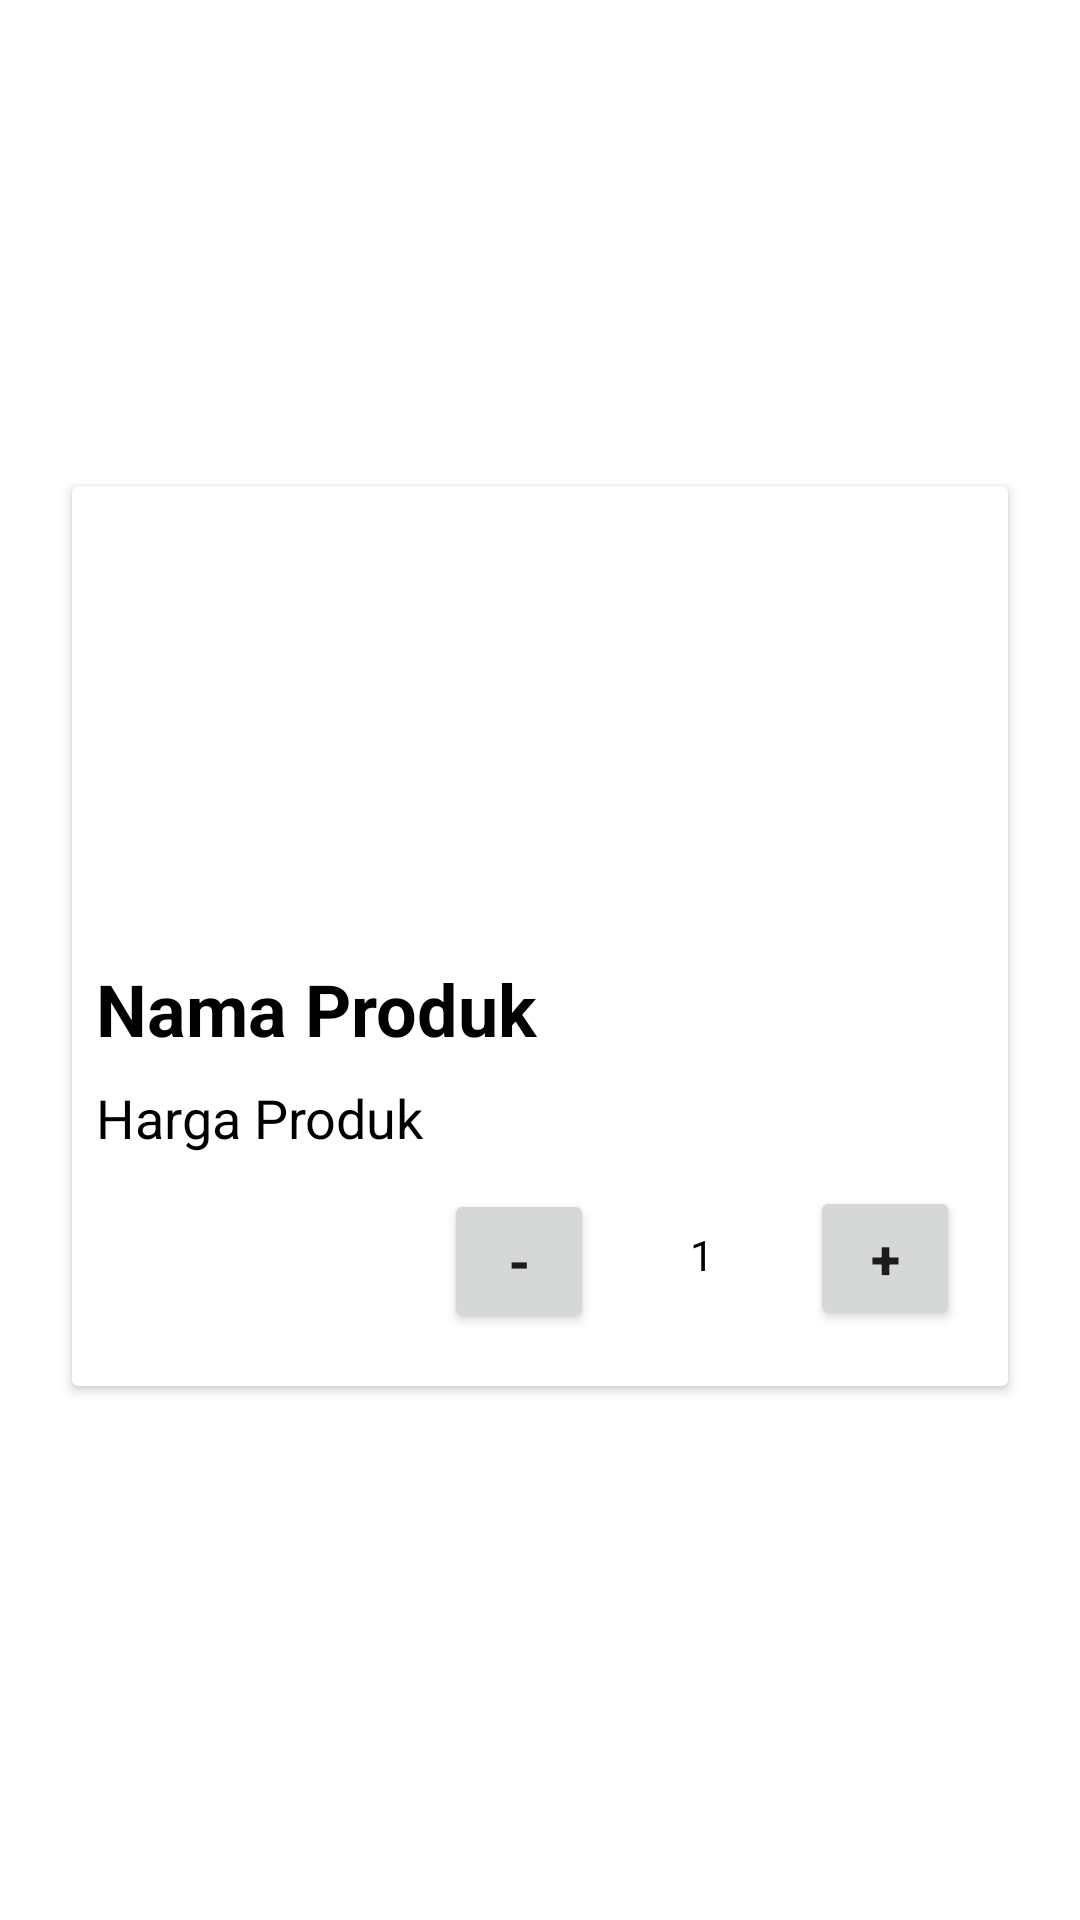

Layout XML and referenced resources for this Android screen:
<!-- AndroidManifest.xml: application theme AppTheme -->
<!-- res/layout/cart_layout.xml -->
<?xml version="1.0" encoding="utf-8"?>
<androidx.constraintlayout.widget.ConstraintLayout xmlns:android="http://schemas.android.com/apk/res/android"
    xmlns:app="http://schemas.android.com/apk/res-auto"
    xmlns:tools="http://schemas.android.com/tools"
    android:layout_width="match_parent"
    android:layout_height="wrap_content">

    <androidx.cardview.widget.CardView
        android:layout_width="0dp"
        android:layout_height="300dp"
        android:layout_marginStart="24dp"
        android:layout_marginTop="8dp"
        android:layout_marginEnd="24dp"
        android:layout_marginBottom="24dp"
        app:layout_constraintBottom_toBottomOf="parent"
        app:layout_constraintEnd_toEndOf="parent"
        app:layout_constraintStart_toStartOf="parent"
        app:layout_constraintTop_toTopOf="parent" >

        <androidx.constraintlayout.widget.ConstraintLayout
            android:id="@+id/consCart"
            android:layout_width="match_parent"
            android:layout_height="match_parent">

            <ImageView
                android:id="@+id/imgProduct"
                android:layout_width="0dp"
                android:layout_height="150dp"
                android:scaleType="centerCrop"
                app:layout_constraintEnd_toEndOf="parent"
                app:layout_constraintStart_toStartOf="parent"
                app:layout_constraintTop_toTopOf="parent"
                tools:srcCompat="@tools:sample/backgrounds/scenic" />

            <TextView
                android:id="@+id/txtNamaP"
                android:layout_width="0dp"
                android:layout_height="wrap_content"
                android:layout_marginStart="8dp"
                android:layout_marginTop="8dp"
                android:layout_marginEnd="16dp"
                android:text="Nama Produk"
                android:textColor="@color/design_default_color_on_secondary"
                android:textSize="24sp"
                android:textStyle="bold"
                app:layout_constraintEnd_toEndOf="parent"
                app:layout_constraintStart_toStartOf="parent"
                app:layout_constraintTop_toBottomOf="@+id/imgProduct" />

            <TextView
                android:id="@+id/txtHarga"
                android:layout_width="0dp"
                android:layout_height="wrap_content"
                android:layout_marginStart="8dp"
                android:layout_marginTop="8dp"
                android:layout_marginEnd="16dp"
                android:text="Harga Produk"
                android:textColor="@color/design_default_color_on_secondary"
                android:textSize="18sp"
                app:layout_constraintEnd_toEndOf="parent"
                app:layout_constraintStart_toStartOf="parent"
                app:layout_constraintTop_toBottomOf="@+id/txtNamaP" />

            <Button
                android:id="@+id/btnPlus"
                android:layout_width="50dp"
                android:layout_height="wrap_content"
                android:layout_marginEnd="16dp"
                android:layout_marginBottom="8dp"
                android:text="+"
                android:textSize="18sp"
                android:textStyle="bold"
                app:layout_constraintBottom_toBottomOf="parent"
                app:layout_constraintEnd_toEndOf="parent"
                app:layout_constraintTop_toBottomOf="@+id/txtHarga" />

            <Button
                android:id="@+id/btnMinus"
                android:layout_width="50dp"
                android:layout_height="wrap_content"
                android:layout_marginEnd="32dp"
                android:layout_marginBottom="8dp"
                android:text="-"
                android:textSize="18sp"
                android:textStyle="bold"
                app:layout_constraintBottom_toBottomOf="parent"
                app:layout_constraintEnd_toStartOf="@+id/txtQuanatity"
                app:layout_constraintTop_toBottomOf="@+id/txtHarga"
                app:layout_constraintVertical_bias="0.545" />

            <TextView
                android:id="@+id/txtQuanatity"
                android:layout_width="wrap_content"
                android:layout_height="wrap_content"
                android:layout_marginTop="24dp"
                android:layout_marginEnd="32dp"
                android:text="1"
                android:textColor="@color/design_default_color_on_secondary"
                app:layout_constraintEnd_toStartOf="@+id/btnPlus"
                app:layout_constraintTop_toBottomOf="@+id/txtHarga" />
        </androidx.constraintlayout.widget.ConstraintLayout>
    </androidx.cardview.widget.CardView>
</androidx.constraintlayout.widget.ConstraintLayout>
<!-- resources referenced by this layout -->
<resources>
  <style name="AppTheme" parent="Theme.MaterialComponents.Light.NoActionBar">
          
          <item name="colorPrimary">@color/colorPrimary</item>
          <item name="colorPrimaryDark">@color/colorPrimaryDark</item>
          <item name="colorAccent">@color/colorAccent</item>
      </style>
  <!-- not gathered from this repository: default colours our renderer supplied (Android Studio template values) -->
  <color name="colorPrimary">#FF6200EE</color>
  <color name="colorPrimaryDark">#FF3700B3</color>
  <color name="colorAccent">#FF03DAC5</color>
</resources>
